Run: headless pygame with SDL's dummy video driver; simulated clock (each Clock.tick advances the game by its frame time, no real sleeping); random seed 0; keys injected as events and as key.get_pressed() state; no mouse input.
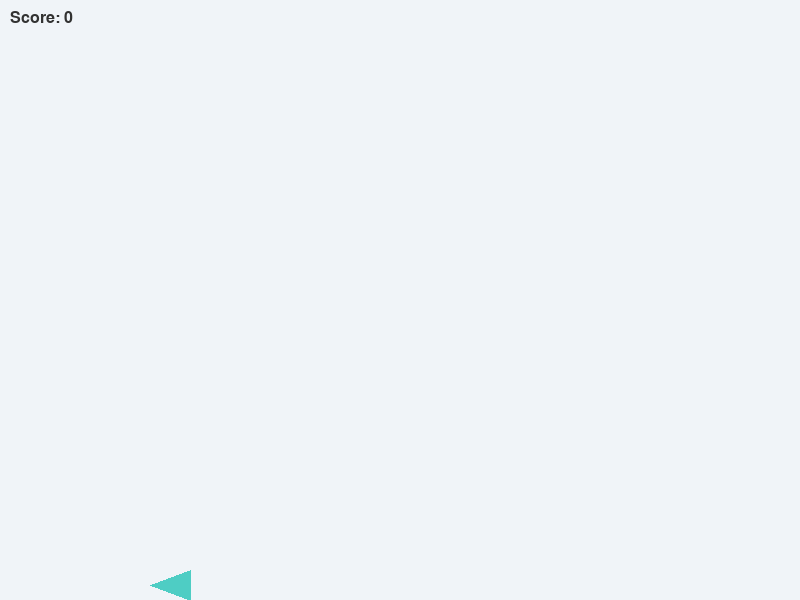
Frame 1 of 3 · flips 1–60 · no input
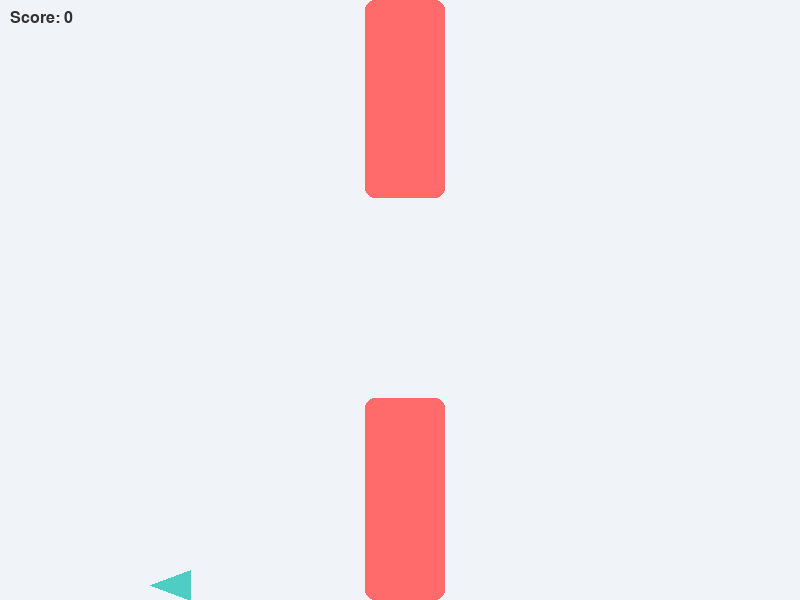
Frame 2 of 3 · flips 61–180 · tapped SPACE, RETURN · held RIGHT (→), D
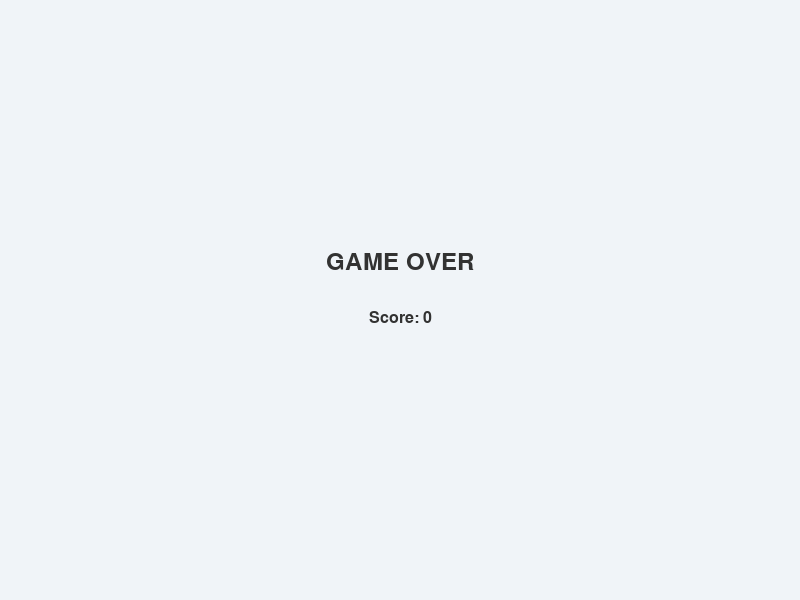
Frame 3 of 3 · flips 181–300 · held DOWN (↓), S (game ended)

The pygame program that drew these frames:

import pygame
import random
import math
import sys

# ----------------------
# Initialization
# ----------------------
pygame.init()
pygame.font.init()

# Screen dimensions
WIDTH, HEIGHT = 800, 600
WIN = pygame.display.set_mode((WIDTH, HEIGHT))
pygame.display.set_caption("Fluid Horizon")

# Colors
BG_COLOR = (240, 244, 248)       # Soft pastel background
SHIP_COLOR = (78, 205, 196)      # Vibrant accent for ship
OBSTACLE_COLOR = (255, 107, 107) # Vibrant accent for obstacles
PARTICLE_COLOR = (78, 205, 196)
TEXT_COLOR = (50, 50, 50)

# Fonts
FONT = pygame.font.SysFont("Arial", 36)
SMALL_FONT = pygame.font.SysFont("Arial", 24)

# Game constants
FPS = 60
GRAVITY = 0.5
THRUST = -10
OBSTACLE_SPEED = 5
OBSTACLE_INTERVAL = 1500  # milliseconds
OBSTACLE_WIDTH = 80
GAP_HEIGHT = 200

# ----------------------
# Game Classes
# ----------------------
class Ship:
    def __init__(self):
        self.width = 40
        self.height = 30
        self.x = 150
        self.y = HEIGHT // 2
        self.vel_y = 0
        self.rect = pygame.Rect(self.x, self.y, self.width, self.height)
        self.particles = []

    def update(self, keys):
        # Controls
        if keys[pygame.K_SPACE]:
            self.vel_y = THRUST

        # Physics
        self.vel_y += GRAVITY
        self.y += self.vel_y
        self.rect.y = int(self.y)

        # Keep ship in screen bounds
        if self.y < 0:
            self.y = 0
            self.vel_y = 0
        if self.y + self.height > HEIGHT:
            self.y = HEIGHT - self.height
            self.vel_y = 0

        # Particles for thrust
        if keys[pygame.K_SPACE]:
            self.particles.append(Particle(self.x, self.y + self.height // 2))

        # Update particles
        for p in self.particles[:]:
            p.update()
            if p.lifetime <= 0:
                self.particles.remove(p)

    def draw(self, win):
        # Draw particles behind ship
        for p in self.particles:
            p.draw(win)
        # Draw ship (triangle)
        pygame.draw.polygon(
            win,
            SHIP_COLOR,
            [
                (self.x, self.y + self.height // 2),
                (self.x + self.width, self.y),
                (self.x + self.width, self.y + self.height),
            ],
        )

class Obstacle:
    def __init__(self, x):
        self.width = OBSTACLE_WIDTH
        self.gap_y = random.randint(100, HEIGHT - 100 - GAP_HEIGHT)
        self.x = x
        self.passed = False
        # Top and bottom rectangles
        self.top_rect = pygame.Rect(self.x, 0, self.width, self.gap_y)
        self.bottom_rect = pygame.Rect(self.x, self.gap_y + GAP_HEIGHT, self.width, HEIGHT - self.gap_y - GAP_HEIGHT)

    def update(self):
        self.x -= OBSTACLE_SPEED
        self.top_rect.x = int(self.x)
        self.bottom_rect.x = int(self.x)

    def draw(self, win):
        pygame.draw.rect(win, OBSTACLE_COLOR, self.top_rect, border_radius=10)
        pygame.draw.rect(win, OBSTACLE_COLOR, self.bottom_rect, border_radius=10)

class Particle:
    def __init__(self, x, y):
        self.x = x
        self.y = y
        self.radius = random.randint(3, 6)
        self.vel_x = random.uniform(-1, -3)
        self.vel_y = random.uniform(-1, 1)
        self.lifetime = random.randint(15, 25)

    def update(self):
        self.x += self.vel_x
        self.y += self.vel_y
        self.lifetime -= 1
        self.radius *= 0.95

    def draw(self, win):
        if self.lifetime > 0:
            pygame.draw.circle(win, PARTICLE_COLOR, (int(self.x), int(self.y)), int(self.radius))

# ----------------------
# Game Functions
# ----------------------
def draw_window(win, ship, obstacles, score):
    win.fill(BG_COLOR)
    ship.draw(win)
    for obs in obstacles:
        obs.draw(win)

    # Score
    score_text = SMALL_FONT.render(f"Score: {score}", True, TEXT_COLOR)
    win.blit(score_text, (10, 10))

    pygame.display.update()

def check_collision(ship, obstacles):
    for obs in obstacles:
        if ship.rect.colliderect(obs.top_rect) or ship.rect.colliderect(obs.bottom_rect):
            return True
    return False

def main():
    clock = pygame.time.Clock()
    ship = Ship()
    obstacles = []
    score = 0
    run = True
    last_obstacle = pygame.time.get_ticks()

    while run:
        clock.tick(FPS)
        keys = pygame.key.get_pressed()

        # Events
        for event in pygame.event.get():
            if event.type == pygame.QUIT:
                pygame.quit()
                sys.exit()

        # Update ship
        ship.update(keys)

        # Spawn obstacles
        now = pygame.time.get_ticks()
        if now - last_obstacle > OBSTACLE_INTERVAL:
            obstacles.append(Obstacle(WIDTH))
            last_obstacle = now

        # Update obstacles
        for obs in obstacles[:]:
            obs.update()
            if obs.x + obs.width < 0:
                obstacles.remove(obs)
                score += 1

        # Check collisions
        if check_collision(ship, obstacles):
            run = False

        draw_window(WIN, ship, obstacles, score)

    # Game Over Screen
    WIN.fill(BG_COLOR)
    game_over_text = FONT.render("GAME OVER", True, TEXT_COLOR)
    score_text = SMALL_FONT.render(f"Score: {score}", True, TEXT_COLOR)
    WIN.blit(game_over_text, (WIDTH//2 - game_over_text.get_width()//2, HEIGHT//2 - 50))
    WIN.blit(score_text, (WIDTH//2 - score_text.get_width()//2, HEIGHT//2 + 10))
    pygame.display.update()
    pygame.time.delay(3000)
    pygame.quit()
    sys.exit()

if __name__ == "__main__":
    main()
